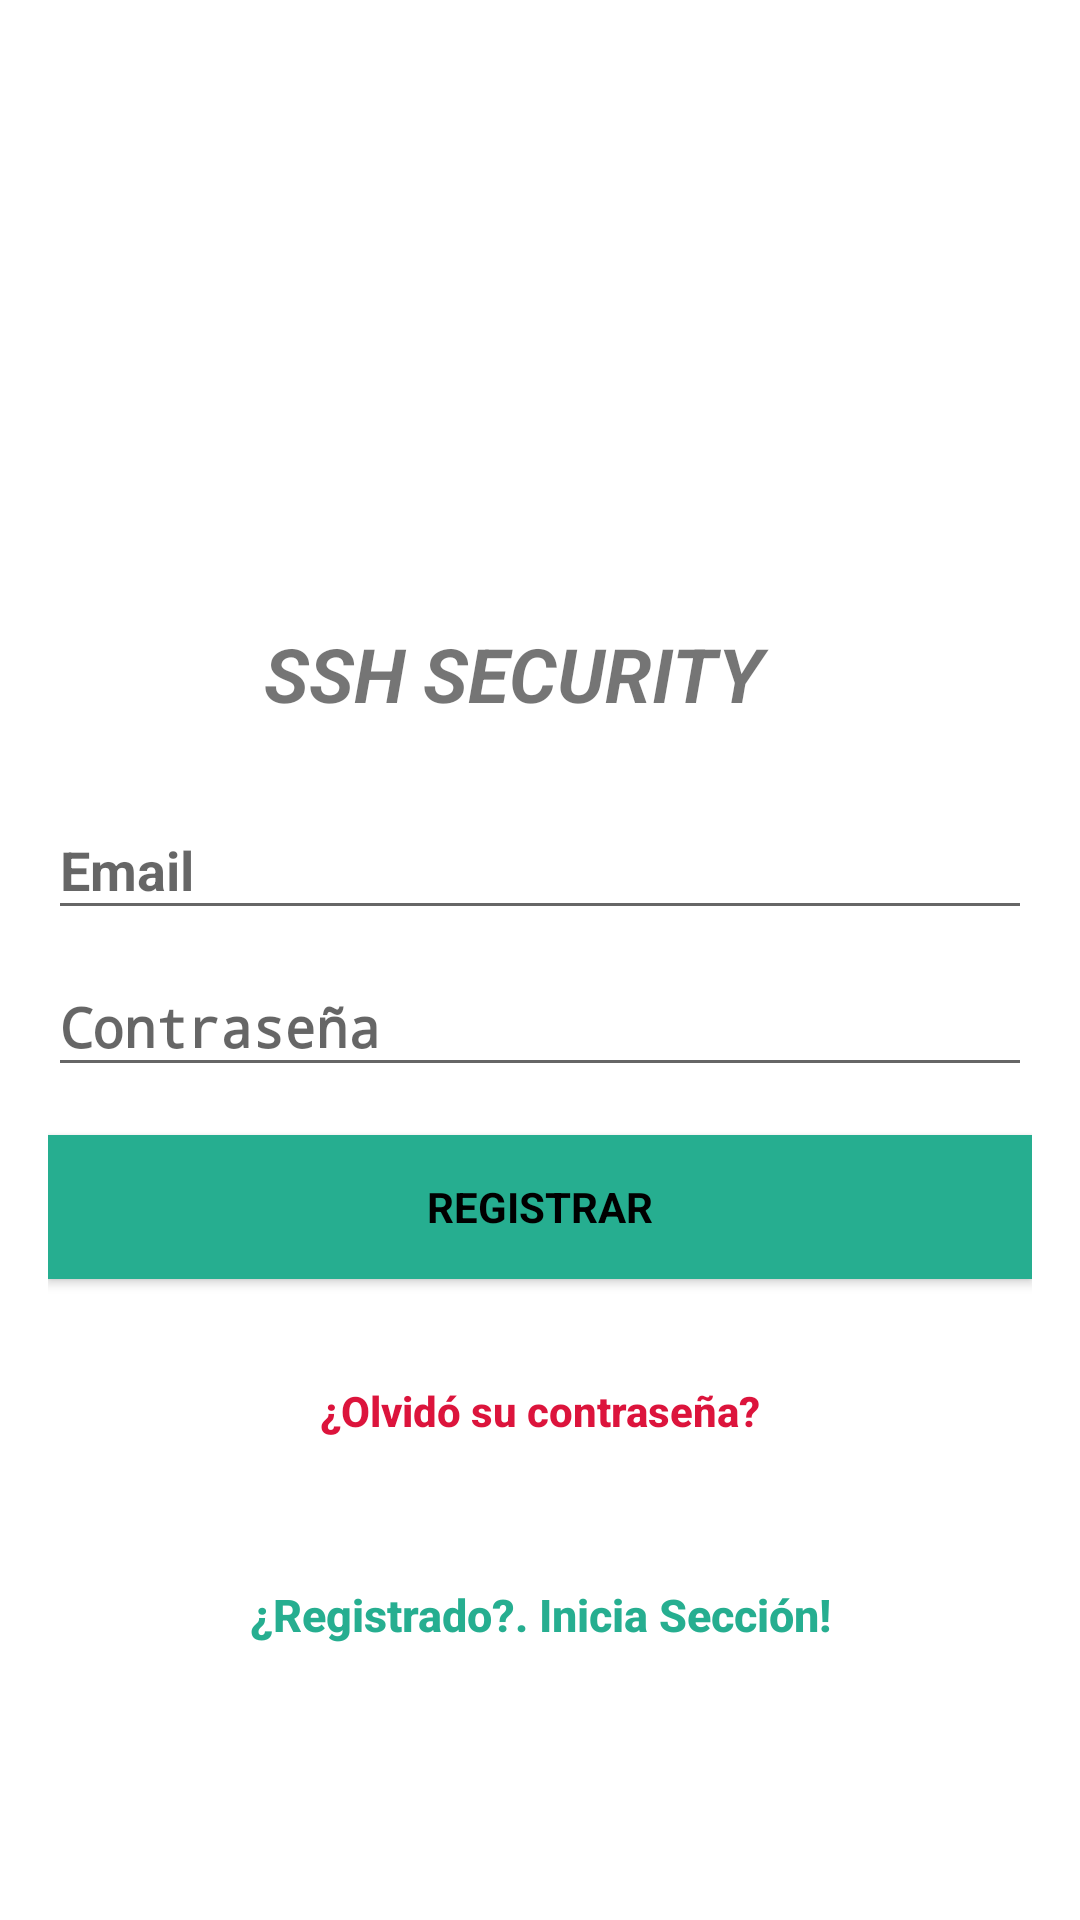

The Android layout XML behind this screen, and the referenced resources:
<!-- AndroidManifest.xml: activity theme AppTheme.NoActionBar -->
<!-- res/layout/activity_signup.xml -->
<?xml version="1.0" encoding="utf-8"?>
<android.support.design.widget.CoordinatorLayout xmlns:android="http://schemas.android.com/apk/res/android"
    xmlns:app="http://schemas.android.com/apk/res-auto"
    xmlns:tools="http://schemas.android.com/tools"
    android:layout_width="match_parent"
    android:layout_height="match_parent"
    android:fitsSystemWindows="true"
    tools:context="jdisa.homesafety.Autenticacion.LoginActivity">

    <LinearLayout
        android:layout_width="fill_parent"
        android:layout_height="fill_parent"
        android:background="@color/white"
        android:gravity="center"
        android:orientation="vertical"
        android:padding="@dimen/activity_horizontal_margin">


        <ImageView
            android:layout_width="@dimen/logo_w_h"
            android:layout_height="@dimen/logo_w_h"
            android:layout_gravity="center_horizontal"
            android:layout_marginBottom="30dp"
            android:src="@drawable/ssh" />
        <android.support.v7.widget.AppCompatTextView
            android:layout_width="match_parent"
            android:text="            SSH SECURITY"
            android:textSize="25sp"
            android:textStyle="bold|italic"
            android:layout_height="50dp" />

        <android.support.design.widget.TextInputLayout
            android:layout_width="match_parent"
            android:layout_height="wrap_content">

            <EditText
                android:id="@+id/email"
                android:layout_width="match_parent"
                android:layout_height="wrap_content"
                android:hint="@string/email"
                android:inputType="textEmailAddress"
                android:textColorHint="@android:color/black"
                android:textStyle="bold"
                android:maxLines="1"
                android:singleLine="true"
                android:textColor="@color/gris" />

        </android.support.design.widget.TextInputLayout>

        <android.support.design.widget.TextInputLayout
            android:layout_width="match_parent"
            android:layout_height="wrap_content">

            <EditText
                android:id="@+id/password"
                android:layout_width="match_parent"
                android:layout_height="wrap_content"
                android:focusableInTouchMode="true"
                android:hint="@string/hint_password"
                android:imeActionId="@+id/login"
                android:imeOptions="actionUnspecified"
                android:inputType="textPassword"
                android:maxLines="1"
                android:singleLine="true"
                android:textColor="@color/gris"
                android:textColorHint="@android:color/black"
                android:textStyle="bold" />

        </android.support.design.widget.TextInputLayout>

        <Button
            android:id="@+id/sign_up_button"
            style="?android:textAppearanceSmall"
            android:layout_width="match_parent"
            android:layout_height="wrap_content"
            android:layout_marginTop="16dp"
            android:background="@color/btn_login"
            android:text="@string/action_sign_in_short"
            android:textColor="@android:color/black"
            android:textStyle="bold" />

        <Button
            android:id="@+id/btn_reset_password"
            android:layout_width="fill_parent"
            android:layout_height="wrap_content"
            android:layout_marginTop="20dip"
            android:background="@null"
            android:textStyle="bold"
            android:text="@string/btn_forgot_password"
            android:textAllCaps="false"
            android:textColor="@color/rojiso" />

        

        <Button
            android:id="@+id/sign_in_button"
            android:layout_width="fill_parent"
            android:layout_height="wrap_content"
            android:layout_marginTop="20dip"
            android:background="@null"
            android:text="@string/btn_link_to_login"
            android:textAllCaps="false"
            android:textStyle="bold"
            android:textColor="@color/btn_login"
            android:textSize="15dp" />
    </LinearLayout>

    <ProgressBar
        android:id="@+id/progressBar"
        android:layout_width="30dp"
        android:layout_height="30dp"
        android:layout_gravity="center|bottom"
        android:layout_marginBottom="20dp"
        android:visibility="gone" />
</android.support.design.widget.CoordinatorLayout>
<!-- resources referenced by this layout -->
<resources>
  <color name="btn_login">#26ae90</color>
  <color name="gris"> #E0E0E0 </color>
  <color name="rojiso">#dc143c</color>
  <color name="white">#ffffff</color>
  <dimen name="activity_horizontal_margin">16dp</dimen>
  <dimen name="logo_w_h">100dp</dimen>
  <string name="action_sign_in_short">Registrar</string>
  <string name="btn_forgot_password">¿Olvidó su contraseña?</string>
  <string name="btn_link_to_login">¿Registrado?. Inicia Sección!</string>
  <string name="email">Email</string>
  <string name="hint_password">Contraseña</string>
  <style name="AppTheme.NoActionBar">
          <item name="windowActionBar">false</item>
          <item name="windowNoTitle">true</item>
      </style>
</resources>
